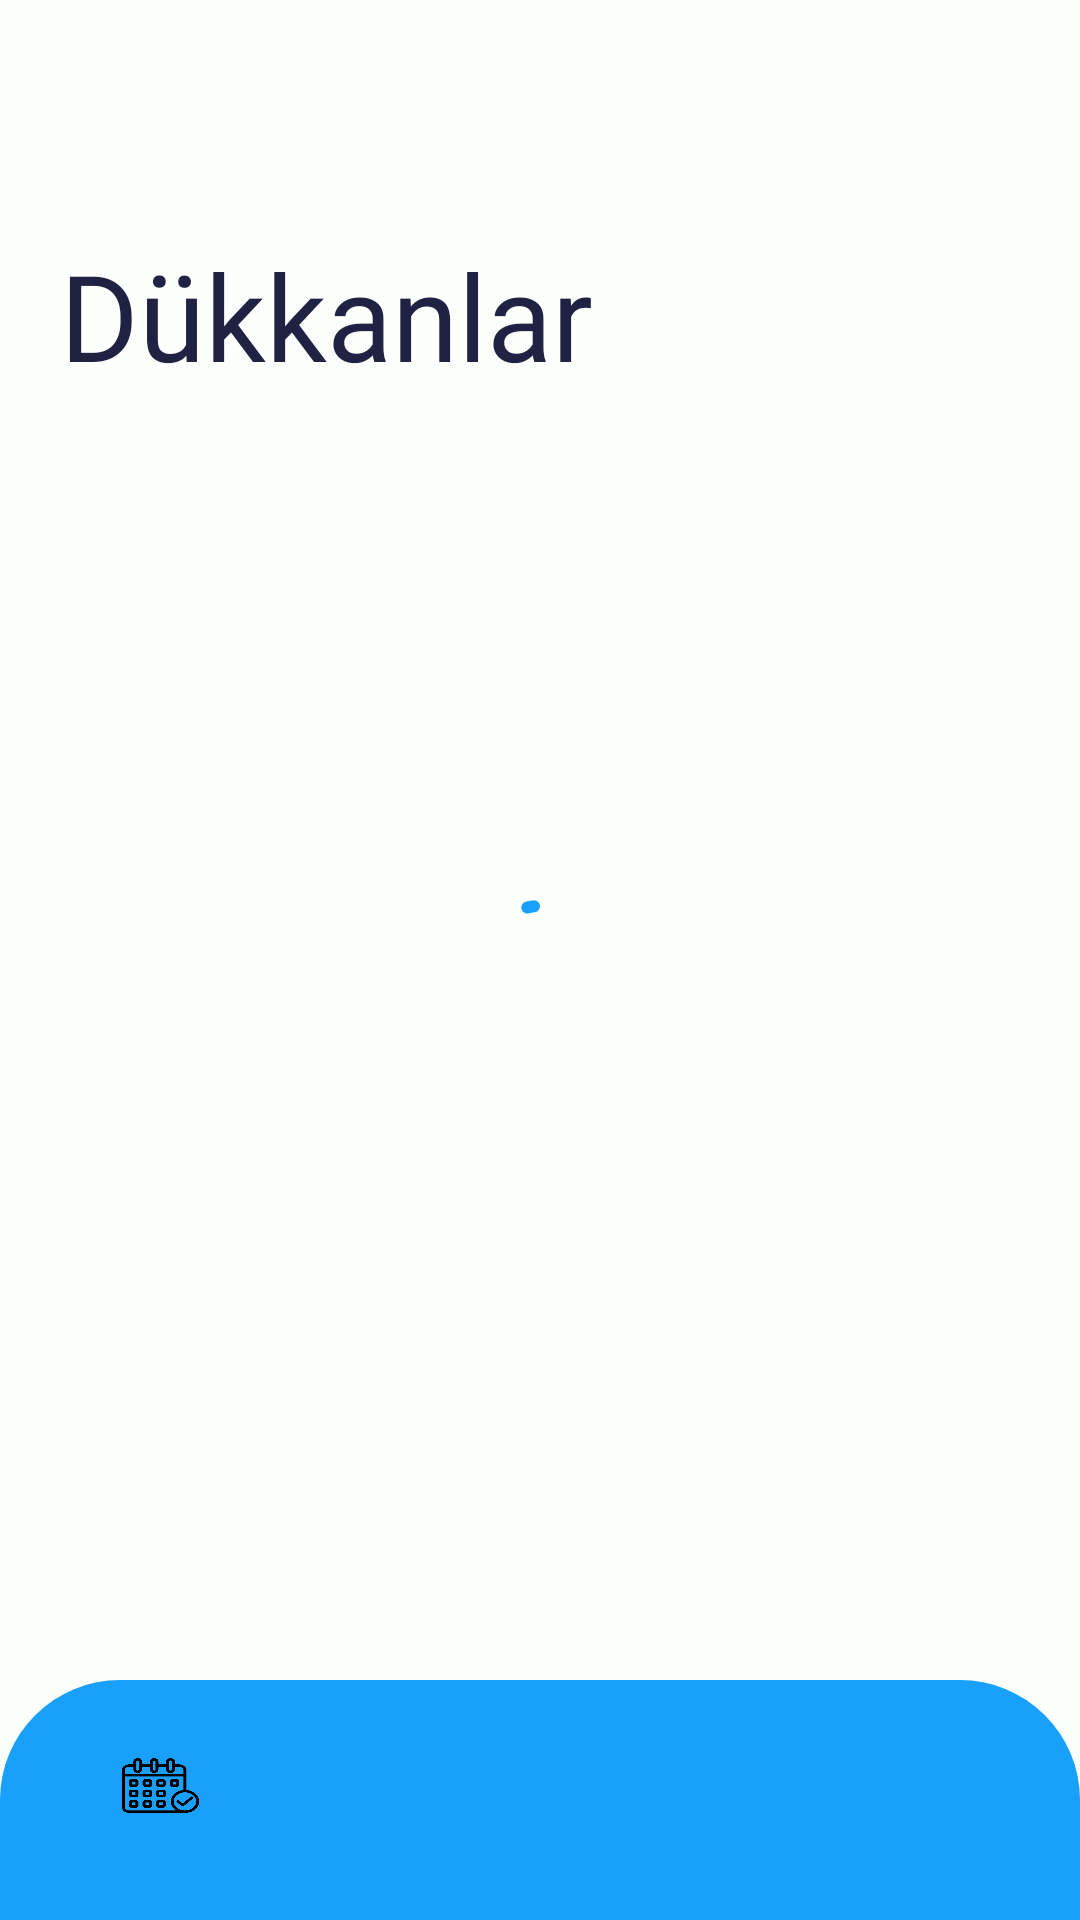

Layout XML and referenced resources for this Android screen:
<!-- AndroidManifest.xml: application theme Theme.AppointmentTrackingSystem -->
<!-- res/layout/fragment_barber_main.xml -->
<?xml version="1.0" encoding="utf-8"?>
<androidx.constraintlayout.widget.ConstraintLayout xmlns:android="http://schemas.android.com/apk/res/android"
    xmlns:app="http://schemas.android.com/apk/res-auto"
    xmlns:tools="http://schemas.android.com/tools"
    android:layout_width="match_parent"
    android:background="#fdfffc"
    android:layout_height="match_parent"
    tools:context=".TrackingSystem.presentation.ui.BarberMainFragment">

    <com.google.android.material.progressindicator.CircularProgressIndicator
        android:id="@+id/ProgressBarOwMain"
        android:layout_width="wrap_content"
        android:layout_height="wrap_content"
        android:indeterminate="true"
        app:layout_constraintBottom_toBottomOf="parent"
        app:layout_constraintEnd_toEndOf="parent"
        app:layout_constraintStart_toStartOf="parent"
        app:layout_constraintTop_toTopOf="parent" />

    <androidx.constraintlayout.widget.ConstraintLayout
        android:id="@+id/constraintLayout5"
        android:layout_width="match_parent"
        android:layout_height="80dp"
        android:background="@drawable/appbardesign"
        android:backgroundTint="@color/brand"
        app:layout_constraintBottom_toBottomOf="parent"
        app:layout_constraintEnd_toEndOf="parent"
        app:layout_constraintHorizontal_bias="0.0"
        app:layout_constraintStart_toStartOf="parent">

        <ImageButton
            android:id="@+id/userButton"
            android:layout_width="55dp"
            android:layout_height="45dp"
            android:layout_marginEnd="10dp"
            android:layout_marginBottom="10dp"
            android:backgroundTint="#00FFFFFF"
            android:scaleType="fitXY"
            android:src="@drawable/user2"
            app:layout_constraintBottom_toBottomOf="parent"
            app:layout_constraintEnd_toEndOf="parent"
            app:layout_constraintTop_toTopOf="parent" />

        <ImageButton
            android:id="@+id/appoinmentButton"
            android:layout_width="55dp"
            android:layout_height="45dp"
            android:layout_marginStart="10dp"
            android:layout_marginBottom="10dp"
            android:backgroundTint="#00FFFFFF"
            android:scaleType="fitXY"
            android:src="@drawable/appoinment1"
            app:layout_constraintBottom_toBottomOf="parent"
            app:layout_constraintStart_toStartOf="parent"
            app:layout_constraintTop_toTopOf="parent" />

        <ImageButton
            android:id="@+id/homeButton"
            android:layout_width="60dp"
            android:layout_height="50dp"
            android:layout_marginBottom="20dp"
            android:backgroundTint="#00FFFFFF"
            android:scaleType="fitXY"
            android:src="@drawable/home"
            app:layout_constraintBottom_toBottomOf="parent"
            app:layout_constraintEnd_toStartOf="@+id/userButton"
            app:layout_constraintStart_toEndOf="@+id/appoinmentButton"
            app:layout_constraintTop_toTopOf="parent" />
    </androidx.constraintlayout.widget.ConstraintLayout>

    <androidx.constraintlayout.widget.ConstraintLayout
        android:id="@+id/constraintLayout11"
        android:layout_width="match_parent"
        android:layout_height="100dp"
        android:layout_marginTop="30dp"
        app:layout_constraintEnd_toEndOf="parent"
        app:layout_constraintStart_toStartOf="parent"
        app:layout_constraintTop_toTopOf="parent">

        <TextView
            android:id="@+id/textView8"
            android:layout_width="wrap_content"
            android:layout_height="wrap_content"
            android:layout_marginStart="20dp"
            android:layout_marginTop="50dp"
            android:fontFamily="@font/poppins_medium"
            android:text="Dükkanlar"
            android:textColor="@color/textColor"
            android:textSize="40dp"
            app:layout_constraintBottom_toBottomOf="parent"
            app:layout_constraintStart_toStartOf="parent"
            app:layout_constraintTop_toTopOf="parent" />
    </androidx.constraintlayout.widget.ConstraintLayout>

    <androidx.constraintlayout.widget.ConstraintLayout
        android:layout_width="match_parent"
        android:layout_height="wrap_content"
        app:layout_constraintBottom_toTopOf="@+id/constraintLayout5"
        app:layout_constraintEnd_toEndOf="parent"
        app:layout_constraintStart_toStartOf="parent"
        app:layout_constraintTop_toBottomOf="@+id/constraintLayout11">

        <androidx.recyclerview.widget.RecyclerView
            android:id="@+id/recyclerView"
            android:layout_width="match_parent"
            android:layout_height="700dp"
            app:layout_constraintBottom_toBottomOf="parent"
            app:layout_constraintEnd_toEndOf="parent"
            app:layout_constraintHorizontal_bias="0.0"
            app:layout_constraintStart_toStartOf="parent"
            app:layout_constraintTop_toTopOf="parent" />

    </androidx.constraintlayout.widget.ConstraintLayout>

</androidx.constraintlayout.widget.ConstraintLayout>
<!-- resources referenced by this layout -->
<resources>
  <color name="brand">#18A0FB</color>
  <color name="textColor">#202244</color>
  <!-- drawable appbardesign (drawable) -->
  <?xml version="1.0" encoding="utf-8"?>
  <shape xmlns:android="http://schemas.android.com/apk/res/android">
      <solid android:color="#FFFFFF" /> 
      <corners android:topLeftRadius="40dp"
         android:topRightRadius="40dp"
          />  
      <padding
          android:left="16dp"
          android:top="8dp"
          android:right="16dp"
          android:bottom="8dp" />
      
  </shape>
  <!-- drawable appoinment1: png bitmap (drawable, 15552 bytes) -->
  <style name="Theme.AppointmentTrackingSystem" parent="Base.Theme.AppointmentTrackingSystem">
  
  
      </style>
  <style name="Base.Theme.AppointmentTrackingSystem" parent="Theme.Material3.DayNight.NoActionBar">
          
          
          <item name="colorPrimary">@color/brand</item>
          <item name="colorSecondary">@color/backgroundtint</item>
  
  
      </style>
  <color name="backgroundtint">#F68686</color>
</resources>
